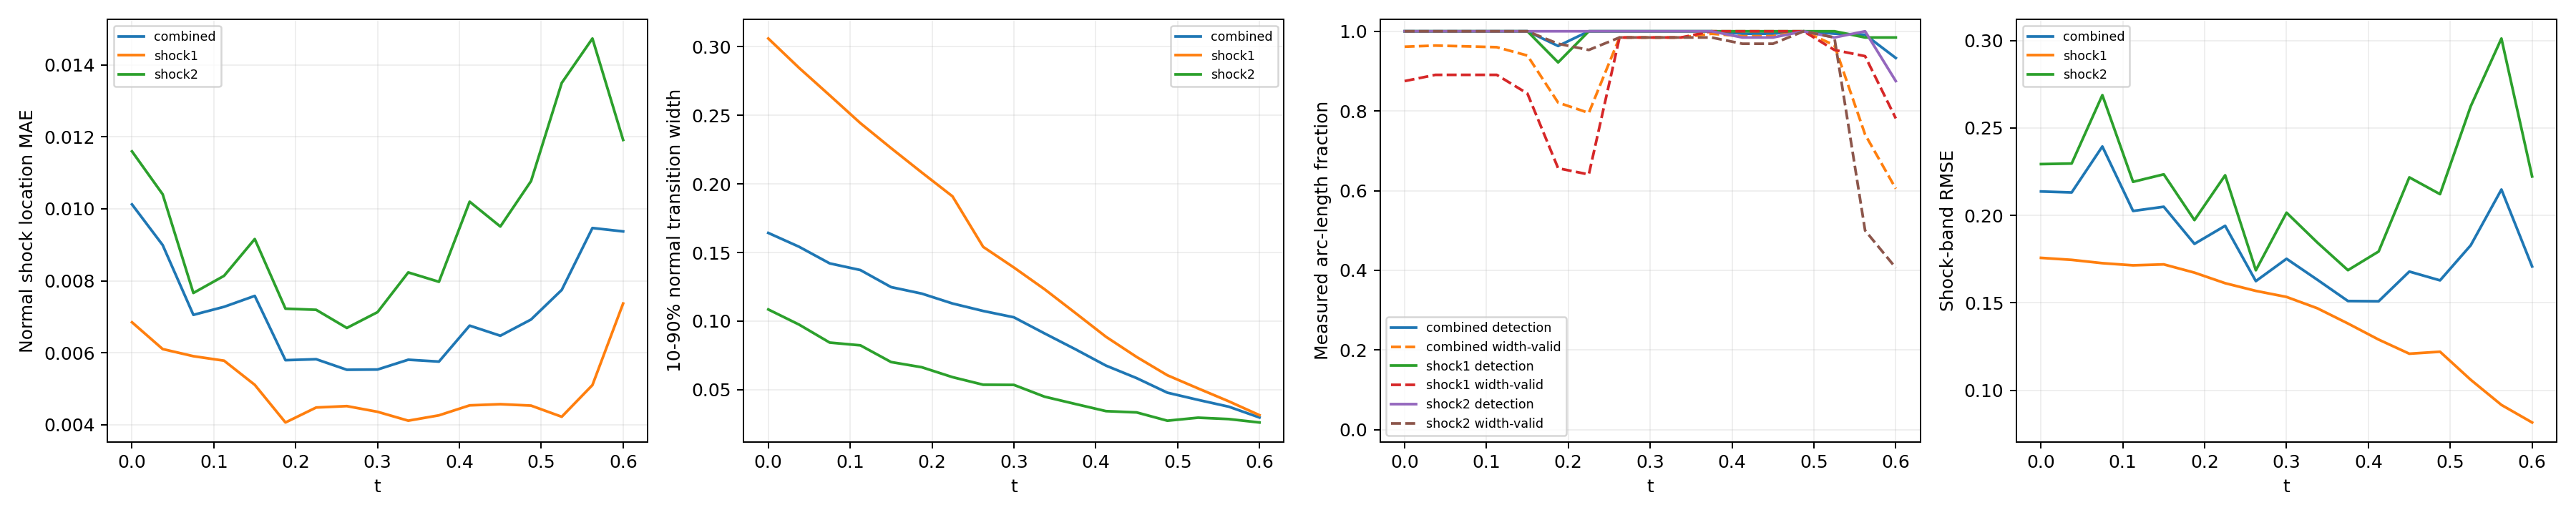

The file beside this chart, header and first rows:
time_index, time, branch, line_length, sample_count, detected_samples, detection_rate, location_mae, location_rmse, location_max, multiple_crossing_rate, width_valid_samples, width_valid_rate, width_mean, width_max, width_underresolved_rate, window_underresolved_rate, shock_band_rmse, shock_band_point_count, shock_band_point_fraction, shock_band_geometry_error_bound
0, 0.0, combined, 2.16, 128, 128, 1.0, 0.01012, 0.01221, 0.02611, 0.0, 120, 0.9612, 0.1643, 0.3495, 0.4261, 0.01078, 0.2137, 144, 0.1322, 6.658424289029292e-08
0, 0.0, shock1, 0.6702, 64, 64, 1.0, 0.006848, 0.008149, 0.01414, 0.0, 56, 0.875, 0.3061, 0.3495, 0.0, 0.0, 0.1757, 46, 0.04224, 1.3947514306706027e-08
0, 0.0, shock2, 1.49, 64, 64, 1.0, 0.0116, 0.01365, 0.02611, 0.0, 64, 1.0, 0.1085, 0.2318, 0.5937, 0.01562, 0.2294, 98, 0.08999, 6.658424289029292e-08
1, 0.0375, combined, 2.218, 128, 128, 1.0, 0.008993, 0.01075, 0.02341, 0.0, 121, 0.9641, 0.1542, 0.3289, 0.4247, 0.0105, 0.2131, 146, 0.1341, 6.669404738752308e-08
1, 0.0375, shock1, 0.7278, 64, 64, 1.0, 0.006104, 0.007483, 0.01354, 0.0, 57, 0.8906, 0.2847, 0.3289, 0.0, 0.0, 0.1746, 48, 0.04408, 1.6558067342786713e-08
1, 0.0375, shock2, 1.49, 64, 64, 1.0, 0.0104, 0.01203, 0.02341, 0.0, 64, 1.0, 0.09746, 0.2111, 0.6094, 0.01562, 0.2297, 98, 0.08999, 6.669404738752308e-08
2, 0.075, combined, 2.279, 128, 128, 1.0, 0.007054, 0.008903, 0.02151, 0.0, 121, 0.9622, 0.1421, 0.312, 0.446, 0.01022, 0.2394, 145, 0.1331, 6.681307982999892e-08
2, 0.075, shock1, 0.7888, 64, 64, 1.0, 0.005906, 0.007279, 0.01405, 0.0, 57, 0.8906, 0.2646, 0.312, 0.0, 0.0, 0.1727, 51, 0.04683, 1.963948670576033e-08
2, 0.075, shock2, 1.491, 64, 64, 1.0, 0.007662, 0.009653, 0.02151, 0.0, 64, 1.0, 0.0843, 0.1917, 0.6562, 0.01562, 0.2688, 94, 0.08632, 6.681307982999892e-08
3, 0.1125, combined, 2.349, 128, 128, 1.0, 0.007277, 0.00859, 0.0169, 0.0, 121, 0.9601, 0.1372, 0.3009, 0.5062, 0.009918, 0.2026, 154, 0.1414, 6.694178865908054e-08
3, 0.1125, shock1, 0.8579, 64, 64, 1.0, 0.005781, 0.007216, 0.01467, 0.0, 57, 0.8906, 0.2443, 0.3009, 0.0, 0.0, 0.1715, 58, 0.05326, 2.3516953617757946e-08
3, 0.1125, shock2, 1.491, 64, 64, 1.0, 0.008138, 0.009289, 0.0169, 0.0, 64, 1.0, 0.08229, 0.173, 0.7656, 0.01562, 0.2192, 96, 0.08815, 6.694178865908054e-08
4, 0.15, combined, 2.445, 128, 128, 1.0, 0.007581, 0.009403, 0.02181, 0.0, 118, 0.9391, 0.1248, 0.2838, 0.5684, 0.01906, 0.205, 159, 0.146, 6.708067720449737e-08
4, 0.15, shock1, 0.9534, 64, 64, 1.0, 0.00511, 0.006732, 0.01389, 0.0, 54, 0.8437, 0.2261, 0.2838, 0.0, 0.0, 0.172, 62, 0.05693, 2.9281827917085644e-08
4, 0.15, shock2, 1.492, 64, 64, 1.0, 0.009161, 0.01077, 0.02181, 0.0, 64, 1.0, 0.07011, 0.1532, 0.875, 0.03125, 0.2235, 97, 0.08907, 6.708067720449737e-08
5, 0.1875, combined, 2.771, 128, 123, 0.9631, 0.005795, 0.007308, 0.02149, 0.0, 104, 0.821, 0.12, 0.2652, 0.5908, 0.0, 0.1838, 182, 0.1671, 6.409417506930003e-08
5, 0.1875, shock1, 1.31, 64, 59, 0.9219, 0.004064, 0.005632, 0.01338, 0.0, 42, 0.6562, 0.2084, 0.2652, 0.02381, 0.0, 0.1673, 86, 0.07897, 5.217628388861462e-08
5, 0.1875, shock2, 1.46, 64, 64, 1.0, 0.007226, 0.008447, 0.02149, 0.0, 62, 0.9687, 0.06632, 0.1351, 0.9355, 0.0, 0.1973, 96, 0.08815, 6.409417506930003e-08
6, 0.225, combined, 2.855, 128, 128, 1.0, 0.005822, 0.007641, 0.01951, 0.0, 102, 0.7951, 0.1128, 0.2441, 0.6324, 0.007725, 0.1941, 187, 0.1717, 6.354124201920975e-08
6, 0.225, shock1, 1.444, 64, 64, 1.0, 0.00448, 0.005811, 0.01356, 0.0, 41, 0.6406, 0.191, 0.2441, 0.09756, 0.0, 0.1613, 95, 0.08724, 6.354124201920975e-08
6, 0.225, shock2, 1.412, 64, 64, 1.0, 0.007194, 0.009142, 0.01951, 0.0, 61, 0.9531, 0.0591, 0.1182, 1.0, 0.01562, 0.223, 92, 0.08448, 5.975755905716501e-08
7, 0.2625, combined, 2.797, 128, 128, 1.0, 0.005529, 0.007047, 0.0183, 0.0, 126, 0.9844, 0.1074, 0.223, 0.6433, 0.04578, 0.1625, 185, 0.1699, 6.845930280463765e-08
7, 0.2625, shock1, 1.497, 64, 64, 1.0, 0.004519, 0.005836, 0.0136, 0.0, 63, 0.9844, 0.1541, 0.223, 0.3333, 0.03125, 0.1569, 99, 0.09091, 6.845930280463765e-08
7, 0.2625, shock2, 1.301, 64, 64, 1.0, 0.00669, 0.008223, 0.0183, 0.0, 63, 0.9844, 0.05357, 0.1001, 1.0, 0.0625, 0.1687, 86, 0.07897, 5.124180803408787e-08
8, 0.3, combined, 2.592, 128, 128, 1.0, 0.005536, 0.007199, 0.02028, 0.0, 126, 0.9844, 0.1027, 0.2019, 0.6436, 0.008997, 0.1752, 167, 0.1534, 6.736119881787938e-08
8, 0.3, shock1, 1.492, 64, 64, 1.0, 0.004361, 0.005683, 0.01269, 0.0, 63, 0.9844, 0.1391, 0.2019, 0.381, 0.01562, 0.1534, 97, 0.08907, 6.736119881787938e-08
8, 0.3, shock2, 1.1, 64, 64, 1.0, 0.00713, 0.008851, 0.02028, 0.0, 63, 0.9844, 0.05345, 0.08378, 1.0, 0.0, 0.2016, 70, 0.06428, 3.797078142723151e-08
9, 0.3375, combined, 2.531, 128, 128, 1.0, 0.005808, 0.007452, 0.02087, 0.0, 126, 0.9844, 0.09099, 0.1819, 0.6916, 0.0, 0.1633, 165, 0.1515, 6.662424470158782e-08
9, 0.3375, shock1, 1.49, 64, 64, 1.0, 0.004114, 0.005392, 0.0127, 0.0, 63, 0.9844, 0.1232, 0.1819, 0.4762, 0.0, 0.147, 98, 0.08999, 6.662424470158782e-08
9, 0.3375, shock2, 1.04, 64, 64, 1.0, 0.008233, 0.009667, 0.02087, 0.0, 63, 0.9844, 0.04485, 0.06431, 1.0, 0.0, 0.1846, 67, 0.06152, 3.4063008689124375e-08
10, 0.375, combined, 2.491, 128, 128, 1.0, 0.005756, 0.007569, 0.02187, 0.0, 127, 0.9937, 0.07948, 0.1597, 0.8027, 0.01257, 0.1511, 161, 0.1478, 6.615651832254533e-08
10, 0.375, shock1, 1.489, 64, 64, 1.0, 0.004263, 0.005527, 0.01315, 0.0, 64, 1.0, 0.106, 0.1597, 0.6719, 0.0, 0.1382, 97, 0.08907, 6.615651832254533e-08
10, 0.375, shock2, 1.002, 64, 64, 1.0, 0.007973, 0.009849, 0.02187, 0.0, 63, 0.9844, 0.03954, 0.05629, 1.0, 0.03125, 0.1687, 64, 0.05877, 3.150907890351122e-08
11, 0.4125, combined, 2.461, 128, 127, 0.9938, 0.006755, 0.008608, 0.02375, 0.0, 126, 0.9876, 0.06751, 0.1392, 0.9043, 0.01853, 0.1509, 157, 0.1442, 6.590986799439683e-08
11, 0.4125, shock1, 1.488, 64, 64, 1.0, 0.00454, 0.00582, 0.01348, 0.0, 64, 1.0, 0.08854, 0.1392, 0.8438, 0.0, 0.129, 95, 0.08724, 6.590986799439683e-08
11, 0.4125, shock2, 0.9729, 64, 63, 0.9844, 0.0102, 0.01169, 0.02375, 0.0, 62, 0.9688, 0.03431, 0.0507, 1.0, 0.04688, 0.1794, 62, 0.05693, 2.9523244347385428e-08
12, 0.45, combined, 2.436, 128, 127, 0.9939, 0.006474, 0.008502, 0.02473, 0.0, 126, 0.9878, 0.05837, 0.1199, 1.0, 0.01824, 0.1679, 163, 0.1497, 6.586163615500774e-08
12, 0.45, shock1, 1.488, 64, 64, 1.0, 0.004572, 0.005891, 0.014, 0.0, 64, 1.0, 0.0738, 0.1199, 1.0, 0.0, 0.121, 99, 0.09091, 6.586163615500774e-08
12, 0.45, shock2, 0.9479, 64, 63, 0.9844, 0.009508, 0.0115, 0.02473, 0.0, 62, 0.9688, 0.03337, 0.05022, 1.0, 0.04688, 0.2218, 64, 0.05877, 2.786237449379378e-08
13, 0.4875, combined, 2.414, 128, 128, 1.0, 0.006924, 0.009298, 0.02451, 0.0, 128, 1.0, 0.04777, 0.09969, 1.0, 0.02761, 0.1629, 158, 0.1451, 6.600759578525914e-08
13, 0.4875, shock1, 1.489, 64, 64, 1.0, 0.004533, 0.006024, 0.01663, 0.0, 64, 1.0, 0.06048, 0.09969, 1.0, 0.01563, 0.1221, 97, 0.08907, 6.600759578525914e-08
13, 0.4875, shock2, 0.9257, 64, 64, 1.0, 0.01077, 0.01293, 0.02451, 0.0, 64, 1.0, 0.02733, 0.04691, 1.0, 0.04688, 0.2122, 61, 0.05601, 2.6416177057523397e-08
14, 0.525, combined, 2.36, 128, 127, 0.994, 0.007747, 0.01005, 0.02442, 0.0, 124, 0.9651, 0.04252, 0.07974, 1.0, 0.01798, 0.1829, 153, 0.1405, 6.314095320379345e-08
14, 0.525, shock1, 1.455, 64, 64, 1.0, 0.004223, 0.005413, 0.01412, 0.0, 61, 0.9531, 0.05088, 0.07974, 1.0, 0.0, 0.106, 94, 0.08632, 6.314095320379345e-08
14, 0.525, shock2, 0.9053, 64, 63, 0.9844, 0.0135, 0.01477, 0.02442, 0.0, 63, 0.9844, 0.02952, 0.04896, 1.0, 0.04687, 0.2624, 59, 0.05418, 2.512436485592005e-08
15, 0.5625, combined, 1.972, 128, 127, 0.9914, 0.009467, 0.01218, 0.0307, 0.0, 92, 0.7409, 0.03755, 0.06192, 1.0, 0.02106, 0.2148, 133, 0.1221, 3.692435790894428e-08
15, 0.5625, shock1, 1.086, 64, 63, 0.9844, 0.005104, 0.006262, 0.01629, 0.0, 60, 0.9375, 0.04148, 0.06192, 1.0, 0.0, 0.09168, 72, 0.06612, 3.692435790894428e-08
15, 0.5625, shock2, 0.8862, 64, 64, 1.0, 0.01473, 0.01674, 0.0307, 0.0, 32, 0.5, 0.02852, 0.0401, 1.0, 0.04687, 0.3011, 61, 0.05601, 2.3950028866640355e-08
16, 0.6, combined, 1.847, 128, 119, 0.933, 0.009372, 0.01144, 0.02633, 0.0, 76, 0.605, 0.02968, 0.04596, 1.0, 0.02203, 0.1708, 111, 0.1019, 2.9741702502045213e-08
16, 0.6, shock1, 0.9787, 64, 63, 0.9844, 0.00737, 0.008403, 0.01652, 0.0, 50, 0.7812, 0.03137, 0.04596, 1.0, 0.0, 0.08164, 66, 0.06061, 2.9741702502045213e-08
16, 0.6, shock2, 0.8679, 64, 56, 0.875, 0.01191, 0.0144, 0.02633, 0.0, 26, 0.4062, 0.02603, 0.04091, 1.0, 0.04688, 0.2223, 58, 0.05326, 2.286875633820104e-08
